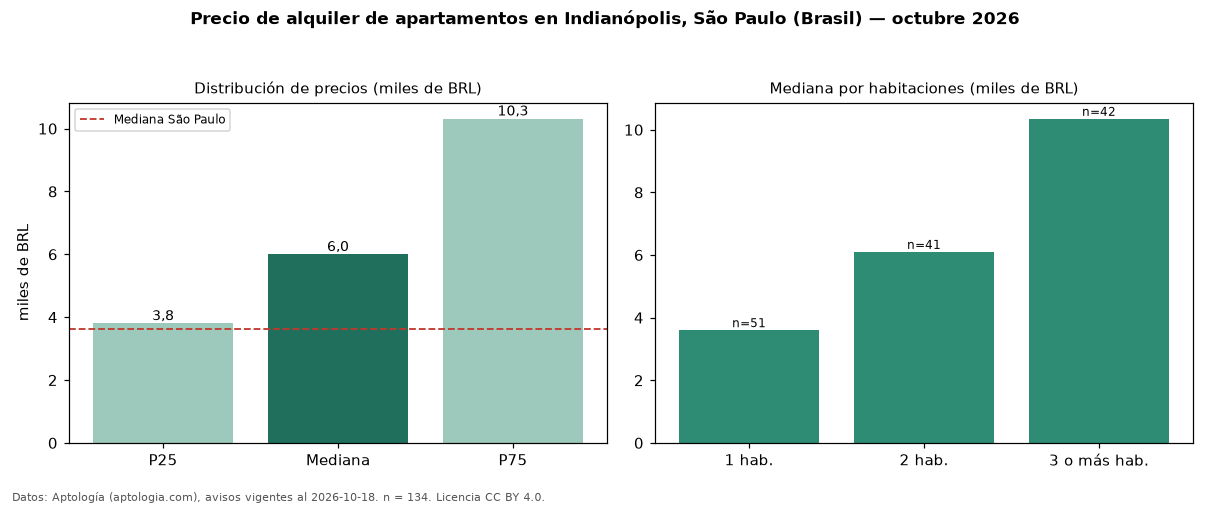

Source data for this figure (header and first rows):
seccion, metrica, valor, moneda, n
precio, p25, 3800, BRL, 134
precio, mediana, 6000, BRL, 134
precio, p75, 10312, BRL, 134
precio, minimo, 2000, BRL, 134
precio, maximo, 30000, BRL, 134
m2, mediana_precio_m2, 93.26, BRL, 134
m2, area_mediana_m2, 75.5, m2, 134
admin, mediana_admin_mes, 1698, BRL, 132
banos, mediana_banos, 2.0, , 
parqueadero, pct_con_parqueadero, 82.8, %, 128
habitaciones, 1, 3600, BRL, 51
habitaciones, 2, 6100, BRL, 41
habitaciones, 3+, 10350, BRL, 42
ciudad, mediana_ciudad_referencia, 3621, BRL, 
ciudad, mediana_m2_ciudad, 63.16, BRL, 
fuente, fecha_datos, 2026-10-18, , 
fuente, atribucion, https://www.aptologia.com/br/aluguel/sao…, , 
fuente, licencia, CC BY 4.0, , 
